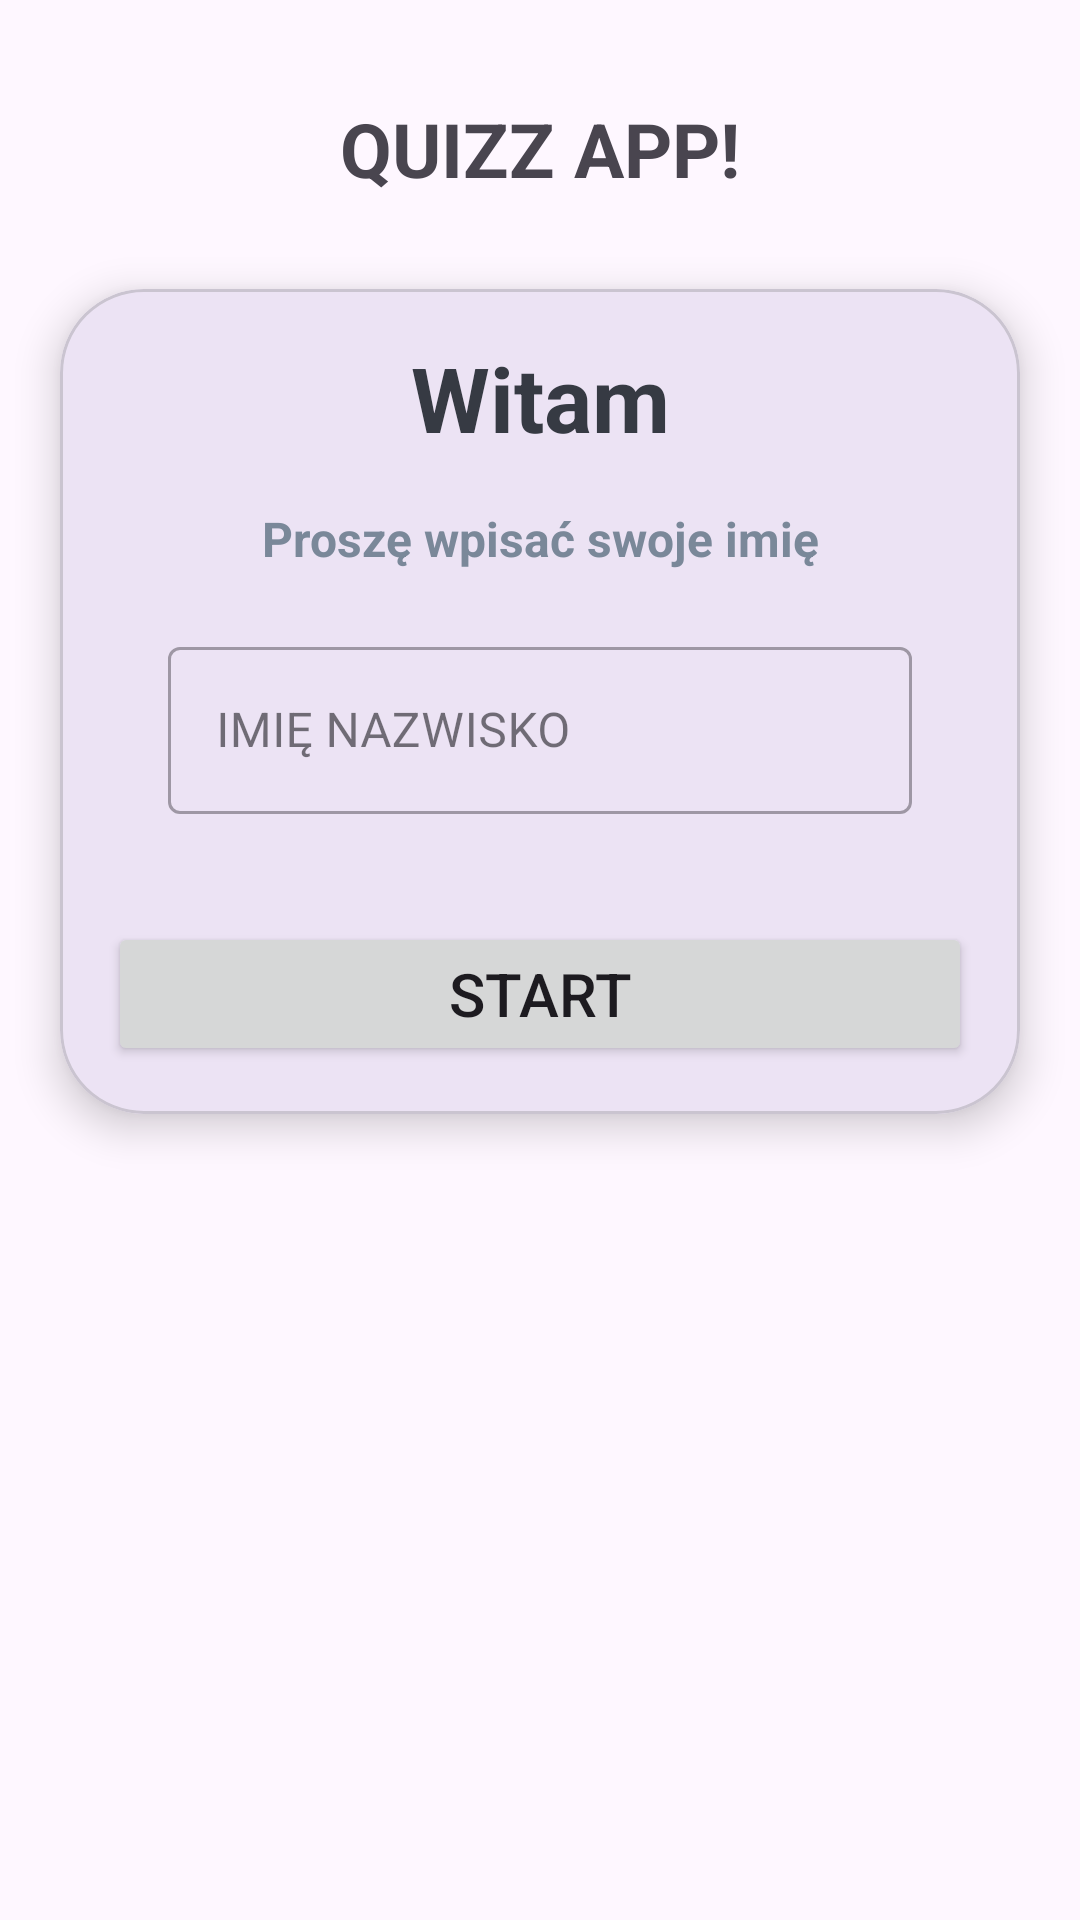

The Android layout XML behind this screen, and the referenced resources:
<!-- AndroidManifest.xml: application theme Theme.QUIZZIZ -->
<!-- res/layout/activity_main.xml -->
<?xml version="1.0" encoding="utf-8"?>
<LinearLayout xmlns:android="http://schemas.android.com/apk/res/android"
    xmlns:app="http://schemas.android.com/apk/res-auto"
    xmlns:tools="http://schemas.android.com/tools"
    android:layout_width="match_parent"
    android:layout_height="match_parent"
    tools:context=".MainActivity"
    android:background="@drawable/forestbg"
    android:orientation="vertical"
    android:gravity="center">

    <TextView
        android:layout_width="wrap_content"
        android:layout_height="wrap_content"
        android:text="QUIZZ APP!"
        app:layout_constraintBottom_toBottomOf="parent"
        app:layout_constraintEnd_toEndOf="parent"
        app:layout_constraintStart_toStartOf="parent"
        app:layout_constraintTop_toTopOf="parent"
        android:textSize="25sp"
        android:textStyle="bold"
        android:layout_marginTop="-150dp"
        android:layout_marginBottom="30dp"/>
    <com.google.android.material.card.MaterialCardView
        android:layout_width="match_parent"
        android:layout_height="wrap_content"
        android:background="@color/white"
        android:layout_marginStart="20dp"
        android:layout_marginEnd="20dp"
        app:cardCornerRadius="28dp"
        app:cardElevation="8dp">
        
        <LinearLayout
            android:layout_width="match_parent"
            android:layout_height="wrap_content"
            android:layout_margin="16dp"
            android:orientation="vertical">
            <TextView
                android:layout_width="match_parent"
                android:layout_height="wrap_content"
                android:text="Witam"
                android:textSize="30sp"
                android:textStyle="bold"
                android:gravity="center"
                android:textColor="#363a43"
                />
            <TextView
                android:layout_width="match_parent"
                android:layout_height="wrap_content"
                android:text="Proszę wpisać swoje imię"
                android:textSize="16sp"
                android:gravity="center"
                android:textStyle="bold"
                android:textColor="#7a8899"
                android:layout_marginTop="16dp"
                />
            <com.google.android.material.textfield.TextInputLayout
                android:layout_width="match_parent"
                android:layout_height="wrap_content"
                android:layout_margin="20dp"
                style="@style/Widget.MaterialComponents.TextInputLayout.OutlinedBox">

                <androidx.appcompat.widget.AppCompatEditText
                    android:id="@+id/edit_text_name"
                    android:layout_height="match_parent"
                    android:layout_width="match_parent"
                    android:hint="IMIĘ NAZWISKO"
                    android:textColorHint="#123abc"
                    android:inputType="textCapWords"/>
            </com.google.android.material.textfield.TextInputLayout>

            <Button
                android:id="@+id/button_id"
                android:layout_width="match_parent"
                android:layout_height="wrap_content"
                android:layout_marginTop="16dp"
                android:text="@string/start"
                android:textSize="20sp"/>

        </LinearLayout>
    </com.google.android.material.card.MaterialCardView>



</LinearLayout>
<!-- resources referenced by this layout -->
<resources>
  <string name="start">START</string>
  <style name="Theme.QUIZZIZ" parent="Base.Theme.QUIZZIZ" />
  <style name="Base.Theme.QUIZZIZ" parent="Theme.Material3.DayNight.NoActionBar">
          
          
          <item name="android:windowFullscreen">true</item>
      </style>
  <!-- not gathered from this repository: default colours our renderer supplied (Android Studio template values) -->
  <color name="white">#FFFFFFFF</color>
</resources>
